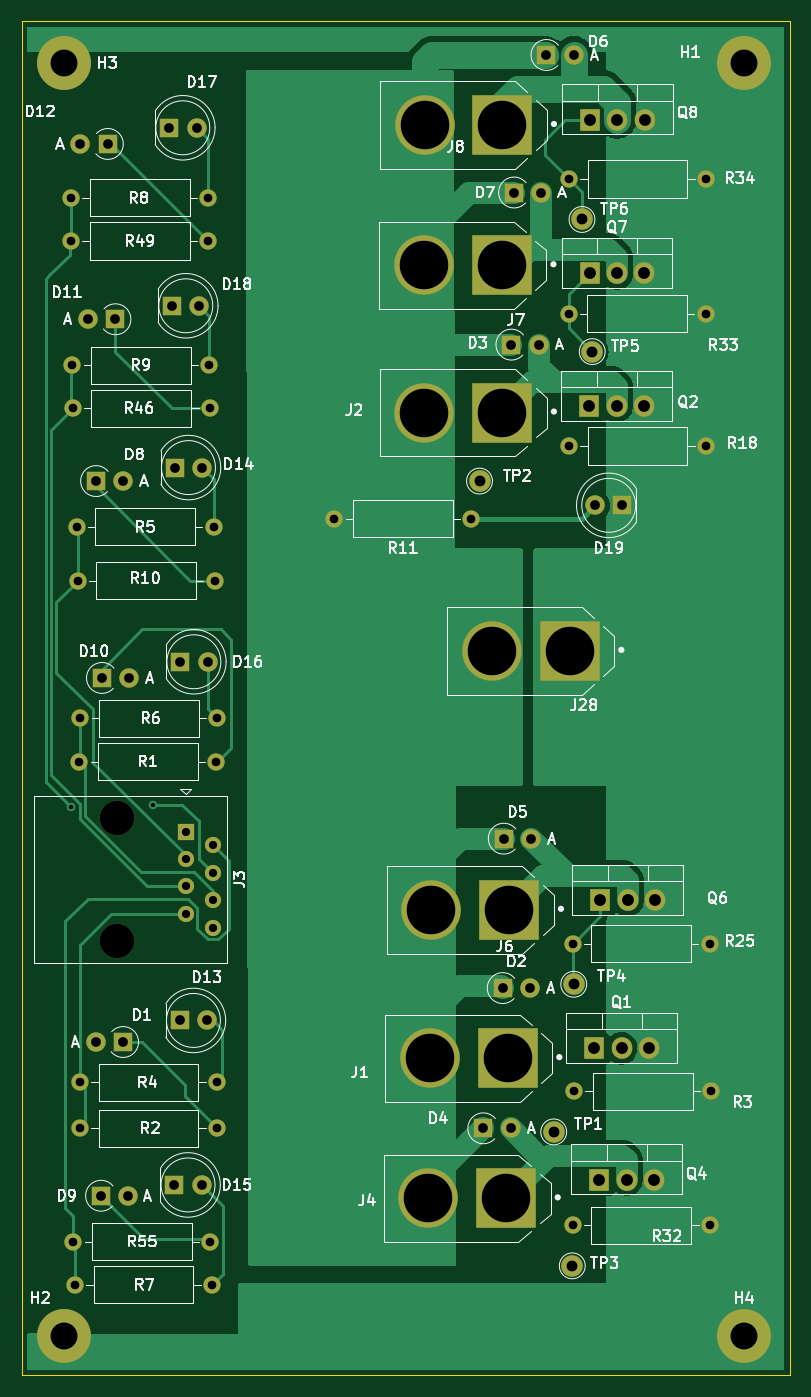
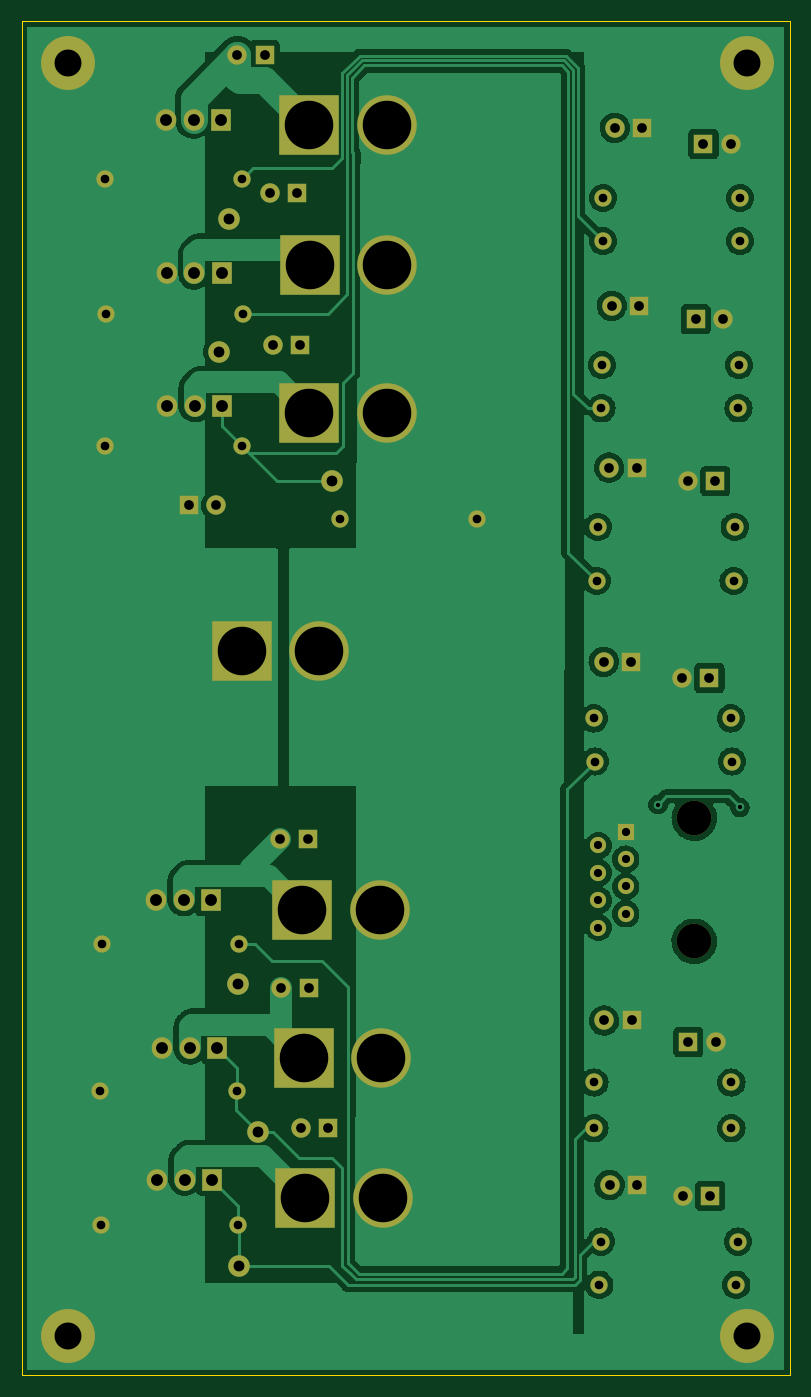
Circuit board: 9 layer files. Board 71.2 x 125.5 mm.
- bottom_copper: CaelusRocketPCB-B_Cu.gbl (148810 bytes)
- bottom_mask: CaelusRocketPCB-B_Mask.gbs (4708 bytes)
- outline: CaelusRocketPCB-Edge_Cuts.gm1 (738 bytes)
- top_copper: CaelusRocketPCB-F_Cu.gtl (46085 bytes)
- top_mask: CaelusRocketPCB-F_Mask.gts (4708 bytes)
- paste: CaelusRocketPCB-F_Paste.gtp (498 bytes)
- top_silk: CaelusRocketPCB-F_Silkscreen.gto (70153 bytes)
- drill: CaelusRocketPCB-NPTH.drl (370 bytes)
- drill: CaelusRocketPCB-PTH.drl (2752 bytes)

=== bottom_copper: CaelusRocketPCB-B_Cu.gbl (148810 bytes, source omitted) ===
=== bottom_mask: CaelusRocketPCB-B_Mask.gbs ===
G04 #@! TF.GenerationSoftware,KiCad,Pcbnew,(6.0.5)*
G04 #@! TF.CreationDate,2023-06-10T16:45:34-04:00*
G04 #@! TF.ProjectId,CaelusRocketPCB,4361656c-7573-4526-9f63-6b6574504342,rev?*
G04 #@! TF.SameCoordinates,Original*
G04 #@! TF.FileFunction,Soldermask,Bot*
G04 #@! TF.FilePolarity,Negative*
%FSLAX46Y46*%
G04 Gerber Fmt 4.6, Leading zero omitted, Abs format (unit mm)*
G04 Created by KiCad (PCBNEW (6.0.5)) date 2023-06-10 16:45:34*
%MOMM*%
%LPD*%
G01*
G04 APERTURE LIST*
%ADD10C,1.600000*%
%ADD11O,1.600000X1.600000*%
%ADD12R,1.800000X1.800000*%
%ADD13O,1.800000X1.800000*%
%ADD14C,5.000000*%
%ADD15R,1.905000X2.000000*%
%ADD16O,1.905000X2.000000*%
%ADD17C,2.000000*%
%ADD18R,5.516000X5.516000*%
%ADD19C,5.516000*%
%ADD20C,1.800000*%
%ADD21C,3.200000*%
%ADD22R,1.500000X1.500000*%
%ADD23C,1.500000*%
G04 APERTURE END LIST*
D10*
X137500000Y-140750000D03*
D11*
X150200000Y-140750000D03*
D12*
X139500000Y-137000000D03*
D13*
X142040000Y-137000000D03*
D12*
X177455244Y-106099755D03*
D13*
X179995244Y-106099755D03*
D10*
X195450978Y-103250000D03*
D11*
X182750978Y-103250000D03*
D14*
X136000000Y-80000000D03*
D15*
X185600000Y-183500000D03*
D16*
X188140000Y-183500000D03*
X190680000Y-183500000D03*
D10*
X137250000Y-128000000D03*
D11*
X149950000Y-128000000D03*
D14*
X199000000Y-198000000D03*
D17*
X183234200Y-165398200D03*
D18*
X176595244Y-112404755D03*
D19*
X169395244Y-112404755D03*
D12*
X177700978Y-92000000D03*
D13*
X180240978Y-92000000D03*
D12*
X146750000Y-135500000D03*
D20*
X149290000Y-135500000D03*
D10*
X173750000Y-122250000D03*
D11*
X161050000Y-122250000D03*
D12*
X146210000Y-184000000D03*
D20*
X148750000Y-184000000D03*
D10*
X136750000Y-108000000D03*
D11*
X149450000Y-108000000D03*
D12*
X140045000Y-87500000D03*
D13*
X137505000Y-87500000D03*
D15*
X185128079Y-171333489D03*
D16*
X187668079Y-171333489D03*
X190208079Y-171333489D03*
D10*
X195978079Y-175333489D03*
D11*
X183278079Y-175333489D03*
D12*
X146000000Y-102500000D03*
D20*
X148540000Y-102500000D03*
D18*
X176950000Y-185250000D03*
D19*
X169750000Y-185250000D03*
D12*
X176650000Y-165750000D03*
D13*
X179190000Y-165750000D03*
D10*
X137460000Y-174500000D03*
D11*
X150160000Y-174500000D03*
D10*
X137460000Y-178750000D03*
D11*
X150160000Y-178750000D03*
D12*
X139415000Y-185000000D03*
D13*
X141955000Y-185000000D03*
D10*
X136650000Y-96500000D03*
D11*
X149350000Y-96500000D03*
D10*
X137400000Y-144750000D03*
D11*
X150100000Y-144750000D03*
D12*
X187750000Y-121000000D03*
D20*
X185210000Y-121000000D03*
D10*
X195850000Y-187750000D03*
D11*
X183150000Y-187750000D03*
D10*
X136650000Y-92500000D03*
D11*
X149350000Y-92500000D03*
D10*
X149500000Y-112000000D03*
D11*
X136800000Y-112000000D03*
D15*
X184750000Y-85250000D03*
D16*
X187290000Y-85250000D03*
X189830000Y-85250000D03*
D10*
X195834200Y-161648200D03*
D11*
X183134200Y-161648200D03*
D10*
X137150000Y-123000000D03*
D11*
X149850000Y-123000000D03*
D17*
X184000000Y-94500000D03*
D14*
X199000000Y-80000000D03*
D18*
X176550978Y-98750000D03*
D19*
X169350978Y-98750000D03*
D12*
X174850000Y-178750000D03*
D13*
X177390000Y-178750000D03*
D18*
X182850000Y-134500000D03*
D19*
X175650000Y-134500000D03*
D10*
X195500000Y-90750000D03*
D11*
X182800000Y-90750000D03*
D12*
X141460000Y-170750000D03*
D13*
X138920000Y-170750000D03*
D12*
X145725000Y-86000000D03*
D20*
X148265000Y-86000000D03*
D17*
X174500000Y-118750000D03*
D12*
X146250000Y-117500000D03*
D20*
X148790000Y-117500000D03*
D10*
X195500000Y-115500000D03*
D11*
X182800000Y-115500000D03*
D21*
X140900000Y-161410000D03*
X140900000Y-149980000D03*
D22*
X147250000Y-151250000D03*
D23*
X149790000Y-152520000D03*
X147250000Y-153790000D03*
X149790000Y-155060000D03*
X147250000Y-156330000D03*
X149790000Y-157600000D03*
X147250000Y-158870000D03*
X149790000Y-160140000D03*
D12*
X146710000Y-168750000D03*
D20*
X149250000Y-168750000D03*
D15*
X184665244Y-111794755D03*
D16*
X187205244Y-111794755D03*
X189745244Y-111794755D03*
D12*
X176748200Y-151898200D03*
D13*
X179288200Y-151898200D03*
D12*
X140750000Y-103750000D03*
D13*
X138210000Y-103750000D03*
D18*
X177100000Y-172250000D03*
D19*
X169900000Y-172250000D03*
D15*
X185694200Y-157593200D03*
D16*
X188234200Y-157593200D03*
X190774200Y-157593200D03*
D17*
X181378079Y-179083489D03*
D10*
X137000000Y-193250000D03*
D11*
X149700000Y-193250000D03*
D17*
X184950978Y-106750000D03*
D14*
X136000000Y-198000000D03*
D12*
X138955000Y-118750000D03*
D13*
X141495000Y-118750000D03*
D18*
X176600000Y-85750000D03*
D19*
X169400000Y-85750000D03*
D10*
X136860000Y-189250000D03*
D11*
X149560000Y-189250000D03*
D12*
X180705000Y-79250000D03*
D13*
X183245000Y-79250000D03*
D18*
X177248200Y-158502200D03*
D19*
X170048200Y-158502200D03*
D17*
X183100000Y-191500000D03*
D15*
X184700978Y-99500000D03*
D16*
X187240978Y-99500000D03*
X189780978Y-99500000D03*
M02*

=== outline: CaelusRocketPCB-Edge_Cuts.gm1 ===
G04 #@! TF.GenerationSoftware,KiCad,Pcbnew,(6.0.5)*
G04 #@! TF.CreationDate,2023-06-10T16:45:34-04:00*
G04 #@! TF.ProjectId,CaelusRocketPCB,4361656c-7573-4526-9f63-6b6574504342,rev?*
G04 #@! TF.SameCoordinates,Original*
G04 #@! TF.FileFunction,Profile,NP*
%FSLAX46Y46*%
G04 Gerber Fmt 4.6, Leading zero omitted, Abs format (unit mm)*
G04 Created by KiCad (PCBNEW (6.0.5)) date 2023-06-10 16:45:34*
%MOMM*%
%LPD*%
G01*
G04 APERTURE LIST*
G04 #@! TA.AperFunction,Profile*
%ADD10C,0.050000*%
G04 #@! TD*
G04 APERTURE END LIST*
D10*
X132058000Y-76104000D02*
X203250000Y-76104000D01*
X203250000Y-76104000D02*
X203250000Y-201650000D01*
X203250000Y-201650000D02*
X132058000Y-201650000D01*
X132058000Y-201650000D02*
X132058000Y-76104000D01*
M02*

=== top_copper: CaelusRocketPCB-F_Cu.gtl (46085 bytes, source omitted) ===
=== top_mask: CaelusRocketPCB-F_Mask.gts ===
G04 #@! TF.GenerationSoftware,KiCad,Pcbnew,(6.0.5)*
G04 #@! TF.CreationDate,2023-06-10T16:45:34-04:00*
G04 #@! TF.ProjectId,CaelusRocketPCB,4361656c-7573-4526-9f63-6b6574504342,rev?*
G04 #@! TF.SameCoordinates,Original*
G04 #@! TF.FileFunction,Soldermask,Top*
G04 #@! TF.FilePolarity,Negative*
%FSLAX46Y46*%
G04 Gerber Fmt 4.6, Leading zero omitted, Abs format (unit mm)*
G04 Created by KiCad (PCBNEW (6.0.5)) date 2023-06-10 16:45:34*
%MOMM*%
%LPD*%
G01*
G04 APERTURE LIST*
%ADD10C,1.600000*%
%ADD11O,1.600000X1.600000*%
%ADD12R,1.800000X1.800000*%
%ADD13O,1.800000X1.800000*%
%ADD14C,5.000000*%
%ADD15R,1.905000X2.000000*%
%ADD16O,1.905000X2.000000*%
%ADD17C,2.000000*%
%ADD18R,5.516000X5.516000*%
%ADD19C,5.516000*%
%ADD20C,1.800000*%
%ADD21C,3.200000*%
%ADD22R,1.500000X1.500000*%
%ADD23C,1.500000*%
G04 APERTURE END LIST*
D10*
X137500000Y-140750000D03*
D11*
X150200000Y-140750000D03*
D12*
X139500000Y-137000000D03*
D13*
X142040000Y-137000000D03*
D12*
X177455244Y-106099755D03*
D13*
X179995244Y-106099755D03*
D10*
X195450978Y-103250000D03*
D11*
X182750978Y-103250000D03*
D14*
X136000000Y-80000000D03*
D15*
X185600000Y-183500000D03*
D16*
X188140000Y-183500000D03*
X190680000Y-183500000D03*
D10*
X137250000Y-128000000D03*
D11*
X149950000Y-128000000D03*
D14*
X199000000Y-198000000D03*
D17*
X183234200Y-165398200D03*
D18*
X176595244Y-112404755D03*
D19*
X169395244Y-112404755D03*
D12*
X177700978Y-92000000D03*
D13*
X180240978Y-92000000D03*
D12*
X146750000Y-135500000D03*
D20*
X149290000Y-135500000D03*
D10*
X173750000Y-122250000D03*
D11*
X161050000Y-122250000D03*
D12*
X146210000Y-184000000D03*
D20*
X148750000Y-184000000D03*
D10*
X136750000Y-108000000D03*
D11*
X149450000Y-108000000D03*
D12*
X140045000Y-87500000D03*
D13*
X137505000Y-87500000D03*
D15*
X185128079Y-171333489D03*
D16*
X187668079Y-171333489D03*
X190208079Y-171333489D03*
D10*
X195978079Y-175333489D03*
D11*
X183278079Y-175333489D03*
D12*
X146000000Y-102500000D03*
D20*
X148540000Y-102500000D03*
D18*
X176950000Y-185250000D03*
D19*
X169750000Y-185250000D03*
D12*
X176650000Y-165750000D03*
D13*
X179190000Y-165750000D03*
D10*
X137460000Y-174500000D03*
D11*
X150160000Y-174500000D03*
D10*
X137460000Y-178750000D03*
D11*
X150160000Y-178750000D03*
D12*
X139415000Y-185000000D03*
D13*
X141955000Y-185000000D03*
D10*
X136650000Y-96500000D03*
D11*
X149350000Y-96500000D03*
D10*
X137400000Y-144750000D03*
D11*
X150100000Y-144750000D03*
D12*
X187750000Y-121000000D03*
D20*
X185210000Y-121000000D03*
D10*
X195850000Y-187750000D03*
D11*
X183150000Y-187750000D03*
D10*
X136650000Y-92500000D03*
D11*
X149350000Y-92500000D03*
D10*
X149500000Y-112000000D03*
D11*
X136800000Y-112000000D03*
D15*
X184750000Y-85250000D03*
D16*
X187290000Y-85250000D03*
X189830000Y-85250000D03*
D10*
X195834200Y-161648200D03*
D11*
X183134200Y-161648200D03*
D10*
X137150000Y-123000000D03*
D11*
X149850000Y-123000000D03*
D17*
X184000000Y-94500000D03*
D14*
X199000000Y-80000000D03*
D18*
X176550978Y-98750000D03*
D19*
X169350978Y-98750000D03*
D12*
X174850000Y-178750000D03*
D13*
X177390000Y-178750000D03*
D18*
X182850000Y-134500000D03*
D19*
X175650000Y-134500000D03*
D10*
X195500000Y-90750000D03*
D11*
X182800000Y-90750000D03*
D12*
X141460000Y-170750000D03*
D13*
X138920000Y-170750000D03*
D12*
X145725000Y-86000000D03*
D20*
X148265000Y-86000000D03*
D17*
X174500000Y-118750000D03*
D12*
X146250000Y-117500000D03*
D20*
X148790000Y-117500000D03*
D10*
X195500000Y-115500000D03*
D11*
X182800000Y-115500000D03*
D21*
X140900000Y-161410000D03*
X140900000Y-149980000D03*
D22*
X147250000Y-151250000D03*
D23*
X149790000Y-152520000D03*
X147250000Y-153790000D03*
X149790000Y-155060000D03*
X147250000Y-156330000D03*
X149790000Y-157600000D03*
X147250000Y-158870000D03*
X149790000Y-160140000D03*
D12*
X146710000Y-168750000D03*
D20*
X149250000Y-168750000D03*
D15*
X184665244Y-111794755D03*
D16*
X187205244Y-111794755D03*
X189745244Y-111794755D03*
D12*
X176748200Y-151898200D03*
D13*
X179288200Y-151898200D03*
D12*
X140750000Y-103750000D03*
D13*
X138210000Y-103750000D03*
D18*
X177100000Y-172250000D03*
D19*
X169900000Y-172250000D03*
D15*
X185694200Y-157593200D03*
D16*
X188234200Y-157593200D03*
X190774200Y-157593200D03*
D17*
X181378079Y-179083489D03*
D10*
X137000000Y-193250000D03*
D11*
X149700000Y-193250000D03*
D17*
X184950978Y-106750000D03*
D14*
X136000000Y-198000000D03*
D12*
X138955000Y-118750000D03*
D13*
X141495000Y-118750000D03*
D18*
X176600000Y-85750000D03*
D19*
X169400000Y-85750000D03*
D10*
X136860000Y-189250000D03*
D11*
X149560000Y-189250000D03*
D12*
X180705000Y-79250000D03*
D13*
X183245000Y-79250000D03*
D18*
X177248200Y-158502200D03*
D19*
X170048200Y-158502200D03*
D17*
X183100000Y-191500000D03*
D15*
X184700978Y-99500000D03*
D16*
X187240978Y-99500000D03*
X189780978Y-99500000D03*
M02*

=== paste: CaelusRocketPCB-F_Paste.gtp ===
G04 #@! TF.GenerationSoftware,KiCad,Pcbnew,(6.0.5)*
G04 #@! TF.CreationDate,2023-06-10T16:45:34-04:00*
G04 #@! TF.ProjectId,CaelusRocketPCB,4361656c-7573-4526-9f63-6b6574504342,rev?*
G04 #@! TF.SameCoordinates,Original*
G04 #@! TF.FileFunction,Paste,Top*
G04 #@! TF.FilePolarity,Positive*
%FSLAX46Y46*%
G04 Gerber Fmt 4.6, Leading zero omitted, Abs format (unit mm)*
G04 Created by KiCad (PCBNEW (6.0.5)) date 2023-06-10 16:45:34*
%MOMM*%
%LPD*%
G01*
G04 APERTURE LIST*
G04 APERTURE END LIST*
M02*

=== top_silk: CaelusRocketPCB-F_Silkscreen.gto (70153 bytes, source omitted) ===
=== drill: CaelusRocketPCB-NPTH.drl ===
M48
; DRILL file {KiCad (6.0.5)} date Sat Jun 10 16:45:52 2023
; FORMAT={-:-/ absolute / metric / decimal}
; #@! TF.CreationDate,2023-06-10T16:45:52-04:00
; #@! TF.GenerationSoftware,Kicad,Pcbnew,(6.0.5)
; #@! TF.FileFunction,NonPlated,1,4,NPTH
FMAT,2
METRIC
; #@! TA.AperFunction,NonPlated,NPTH,ComponentDrill
T1C3.200
%
G90
G05
T1
X140.9Y-149.98
X140.9Y-161.41
T0
M30

=== drill: CaelusRocketPCB-PTH.drl ===
M48
; DRILL file {KiCad (6.0.5)} date Sat Jun 10 16:45:52 2023
; FORMAT={-:-/ absolute / metric / decimal}
; #@! TF.CreationDate,2023-06-10T16:45:52-04:00
; #@! TF.GenerationSoftware,Kicad,Pcbnew,(6.0.5)
; #@! TF.FileFunction,Plated,1,4,PTH
FMAT,2
METRIC
; #@! TA.AperFunction,Plated,PTH,ViaDrill
T1C0.400
; #@! TA.AperFunction,Plated,PTH,ComponentDrill
T2C0.760
; #@! TA.AperFunction,Plated,PTH,ComponentDrill
T3C0.800
; #@! TA.AperFunction,Plated,PTH,ComponentDrill
T4C0.900
; #@! TA.AperFunction,Plated,PTH,ComponentDrill
T5C1.000
; #@! TA.AperFunction,Plated,PTH,ComponentDrill
T6C1.100
; #@! TA.AperFunction,Plated,PTH,ComponentDrill
T7C2.500
; #@! TA.AperFunction,Plated,PTH,ComponentDrill
T8C4.500
%
G90
G05
T1
X136.673Y-149.0
X144.25Y-148.75
T2
X147.25Y-151.25
X147.25Y-153.79
X147.25Y-156.33
X147.25Y-158.87
X149.79Y-152.52
X149.79Y-155.06
X149.79Y-157.6
X149.79Y-160.14
T3
X136.65Y-92.5
X136.65Y-96.5
X136.75Y-108.0
X136.8Y-112.0
X136.86Y-189.25
X137.0Y-193.25
X137.15Y-123.0
X137.25Y-128.0
X137.4Y-144.75
X137.46Y-174.5
X137.46Y-178.75
X137.5Y-140.75
X149.35Y-92.5
X149.35Y-96.5
X149.45Y-108.0
X149.5Y-112.0
X149.56Y-189.25
X149.7Y-193.25
X149.85Y-123.0
X149.95Y-128.0
X150.1Y-144.75
X150.16Y-174.5
X150.16Y-178.75
X150.2Y-140.75
X161.05Y-122.25
X173.75Y-122.25
X182.751Y-103.25
X182.8Y-90.75
X182.8Y-115.5
X183.134Y-161.648
X183.15Y-187.75
X183.278Y-175.333
X195.451Y-103.25
X195.5Y-90.75
X195.5Y-115.5
X195.834Y-161.648
X195.85Y-187.75
X195.978Y-175.333
T4
X137.505Y-87.5
X138.21Y-103.75
X138.92Y-170.75
X138.955Y-118.75
X139.415Y-185.0
X139.5Y-137.0
X140.045Y-87.5
X140.75Y-103.75
X141.46Y-170.75
X141.495Y-118.75
X141.955Y-185.0
X142.04Y-137.0
X145.725Y-86.0
X146.0Y-102.5
X146.21Y-184.0
X146.25Y-117.5
X146.71Y-168.75
X146.75Y-135.5
X148.265Y-86.0
X148.54Y-102.5
X148.75Y-184.0
X148.79Y-117.5
X149.25Y-168.75
X149.29Y-135.5
X174.85Y-178.75
X176.65Y-165.75
X176.748Y-151.898
X177.39Y-178.75
X177.455Y-106.1
X177.701Y-92.0
X179.19Y-165.75
X179.288Y-151.898
X179.995Y-106.1
X180.241Y-92.0
X180.705Y-79.25
X183.245Y-79.25
X185.21Y-121.0
X187.75Y-121.0
T5
X174.5Y-118.75
X181.378Y-179.083
X183.1Y-191.5
X183.234Y-165.398
X184.0Y-94.5
X184.951Y-106.75
T6
X184.665Y-111.795
X184.701Y-99.5
X184.75Y-85.25
X185.128Y-171.333
X185.6Y-183.5
X185.694Y-157.593
X187.205Y-111.795
X187.241Y-99.5
X187.29Y-85.25
X187.668Y-171.333
X188.14Y-183.5
X188.234Y-157.593
X189.745Y-111.795
X189.781Y-99.5
X189.83Y-85.25
X190.208Y-171.333
X190.68Y-183.5
X190.774Y-157.593
T7
X136.0Y-80.0
X136.0Y-198.0
X199.0Y-80.0
X199.0Y-198.0
T8
X169.351Y-98.75
X169.395Y-112.405
X169.4Y-85.75
X169.75Y-185.25
X169.9Y-172.25
X170.048Y-158.502
X175.65Y-134.5
X176.551Y-98.75
X176.595Y-112.405
X176.6Y-85.75
X176.95Y-185.25
X177.1Y-172.25
X177.248Y-158.502
X182.85Y-134.5
T0
M30

